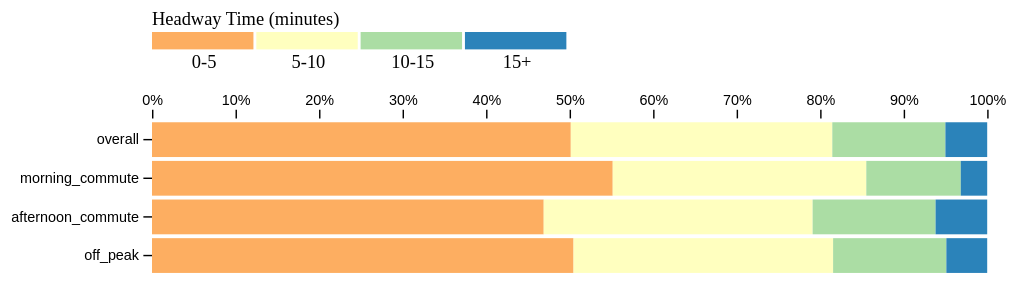
D3 v5 page, settled after 360 driven frames (6 s of simulated time); the page loaded 1 data file(s).



async function makeNormalizedStackedBar() {
    // data wrangling
    const longData = await d3.csv('headway_by_date_hour.txt', d3.autoType);
    const categories = Array.from(new Set(longData.map(d => d.bin)));

    headwayData = Array.from(d3.rollup(longData, v => d3.sum(v, d => d.count), d => d.period, d => d.bin), ([key,value]) => {
        let row = {};
        row['period'] = key;
        categories.forEach(d => { row[d] = value.has(d) ? value.get(d) : 0 });
        return row;
    });
    // calculate total
    let row = {};
    row['period'] = 'overall';
    for (let col of Object.keys(headwayData[0]).slice(1)) {
        row[col] = d3.sum(headwayData, d => d[col])
    }
    headwayData = headwayData.concat(row);
    Object.assign(headwayData, {columns: ['period', ...categories]});

    let margin = {top: 110, right: 20, bottom: 0, left: 100},
    W = 700,
    H = 220,
    width = W - margin.left - margin.right,
    height = H - margin.top - margin.bottom,
    fmtPct = d3.format('.0%')

    let x = d3.scaleLinear()
        .domain([0, 1])
        .range([0, width]);

    let y = d3.scaleBand()
        .domain(["overall", "morning_commute", "afternoon_commute", "off_peak"])
        .range([0, height])
        .padding(0.1);

    let xAxis = d3.axisTop(x)
        .ticks(10, "%");

    let yAxis = d3.axisLeft(y)
        .tickSizeOuter(0);

    let svg = d3.select("#normalizedstack")
        .attr('viewBox', `0 0 ${W} ${H}`)
      .append("g")
        .attr("transform", `translate(${margin.left},${margin.top})`);

    let stack = d3.stack()
        .keys(headwayData.columns.slice(1))
        .offset(d3.stackOffsetExpand); // normalizes stack

    series = stack(headwayData).map(d => (d.forEach(v => v.key = d.key), d));

    let colorScaleHeadway = d3.scaleOrdinal()
        .domain(series.map(d => d.key))
        .range(d3.schemeSpectral[series.length+1].slice(1))
        .unknown("#ccc")

    // start with stacked bars
    svg.selectAll("g")
      .data(series)
      .join("g")
        .attr("fill", d => colorScaleHeadway(d.key))
      .selectAll('rect')
      .data(d => d)
      .join('rect')
        .attr("x", d => x(d[0]))
        .attr("y", d => y(d.data.period))
        .attr("width", d => x(d[1] - d[0]))
        .attr("height", y.bandwidth());

    // add axes
    svg.append("g")
        .attr("class", "x axis")
        .call(xAxis)
        .call(g => g.selectAll(".domain").remove());

    svg.append("g")
        .attr("class", "y axis")
        .call(yAxis)
        .call(g => g.selectAll(".domain").remove());

    // add legend
    const rectHeight = y.bandwidth()/2;
    const rectWidth = rectHeight*6;
    let legend = svg.append("g")
        .attr("transform", `translate(${0},${-margin.top+40})`)
      .selectAll(".legend")
      .data(categories)
      .join("g")
        .attr("class", "legend")
        .attr("transform", (_, i) => `translate(${i*rectWidth},${10})`);

    legend.append("rect")
        .attr("width", rectWidth-2)
        .attr("height", rectHeight)
        .style("fill", d => colorScaleHeadway(d));

    legend.append("text")
        .attr("class", "legend-headway-text")
        .attr("x", rectWidth/2)
        .attr("y", 2.1*rectHeight)
        .text((d, i) => i < categories.length ? d : "");

    legend.append("text")
        .attr("class", "legend-headway-title")
        .attr("x", 0)
        .attr("y", -5)
        .text((_, i) => i === 0 ? "Headway Time (minutes)" : "");
}

makeNormalizedStackedBar()



### data: headway_by_date_hour.txt
date, period, bin, count
2020-08-31, morning_commute, 0-5, 156
2020-08-31, morning_commute, 5-10, 85
2020-08-31, morning_commute, 10-15, 32
2020-08-31, morning_commute, 15+, 35
2020-08-31, off_peak, 0-5, 420
2020-08-31, off_peak, 5-10, 332
2020-08-31, off_peak, 10-15, 129
2020-08-31, off_peak, 15+, 92
2020-08-31, afternoon_commute, 0-5, 324
2020-08-31, afternoon_commute, 5-10, 232
2020-08-31, afternoon_commute, 10-15, 117
2020-08-31, afternoon_commute, 15+, 31
2020-09-01, morning_commute, 0-5, 202
2020-09-01, morning_commute, 5-10, 33
2020-09-01, morning_commute, 10-15, 52
2020-09-01, morning_commute, 15+, 40
2020-09-01, off_peak, 0-5, 418
2020-09-01, off_peak, 5-10, 221
2020-09-01, off_peak, 10-15, 124
2020-09-01, off_peak, 15+, 133
2020-09-01, afternoon_commute, 0-5, 244
2020-09-01, afternoon_commute, 5-10, 215
2020-09-01, afternoon_commute, 10-15, 128
2020-09-01, afternoon_commute, 15+, 42
2020-09-02, morning_commute, 0-5, 127
2020-09-02, morning_commute, 5-10, 136
2020-09-02, morning_commute, 10-15, 39
2020-09-02, morning_commute, 15+, 12
2020-09-02, off_peak, 0-5, 497
2020-09-02, off_peak, 5-10, 275
2020-09-02, off_peak, 10-15, 206
2020-09-02, off_peak, 15+, 47
2020-09-02, afternoon_commute, 0-5, 295
2020-09-02, afternoon_commute, 5-10, 140
2020-09-02, afternoon_commute, 10-15, 86
2020-09-02, afternoon_commute, 15+, 84
2020-09-03, morning_commute, 0-5, 144
2020-09-03, morning_commute, 5-10, 127
2020-09-03, morning_commute, 10-15, 30
2020-09-03, morning_commute, 15+, 21
2020-09-03, off_peak, 0-5, 367
2020-09-03, off_peak, 5-10, 298
2020-09-03, off_peak, 10-15, 175
2020-09-03, off_peak, 15+, 88
2020-09-03, afternoon_commute, 0-5, 272
2020-09-03, afternoon_commute, 5-10, 137
2020-09-03, afternoon_commute, 10-15, 104
2020-09-03, afternoon_commute, 15+, 78
2020-09-04, morning_commute, 0-5, 141
2020-09-04, morning_commute, 5-10, 129
2020-09-04, morning_commute, 10-15, 49
2020-09-04, morning_commute, 15+, 7
2020-09-04, off_peak, 0-5, 400
2020-09-04, off_peak, 5-10, 325
2020-09-04, off_peak, 10-15, 153
2020-09-04, off_peak, 15+, 79
2020-09-04, afternoon_commute, 0-5, 265
2020-09-04, afternoon_commute, 5-10, 168
2020-09-04, afternoon_commute, 10-15, 77
2020-09-04, afternoon_commute, 15+, 86
... 708 more rows